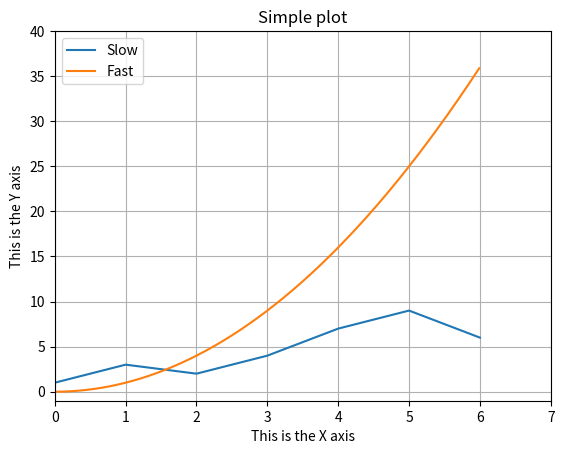

The matplotlib source for this figure:
import matplotlib.pyplot as plt
import numpy as np

# implicit horizontal values list [0, N)
plt.plot([1, 3, 2, 4, 7, 9, 6], label='Slow')

# plot with x, y array
x = np.arange(0.0, 6.0, 0.01)
plt.plot(x, [xi ** 2 for xi in x], label='Fast')


# legend will show label, default is loc='best'
plt.legend(loc='upper left')
plt.title('Simple plot')
plt.xlabel('This is the X axis')
plt.ylabel('This is the Y axis')
# show axes limits
plt.axis()
# set new axes limits
plt.axis([0, 7, -1, 40])
plt.grid(True)
plt.savefig('basic.png')
plt.show()
